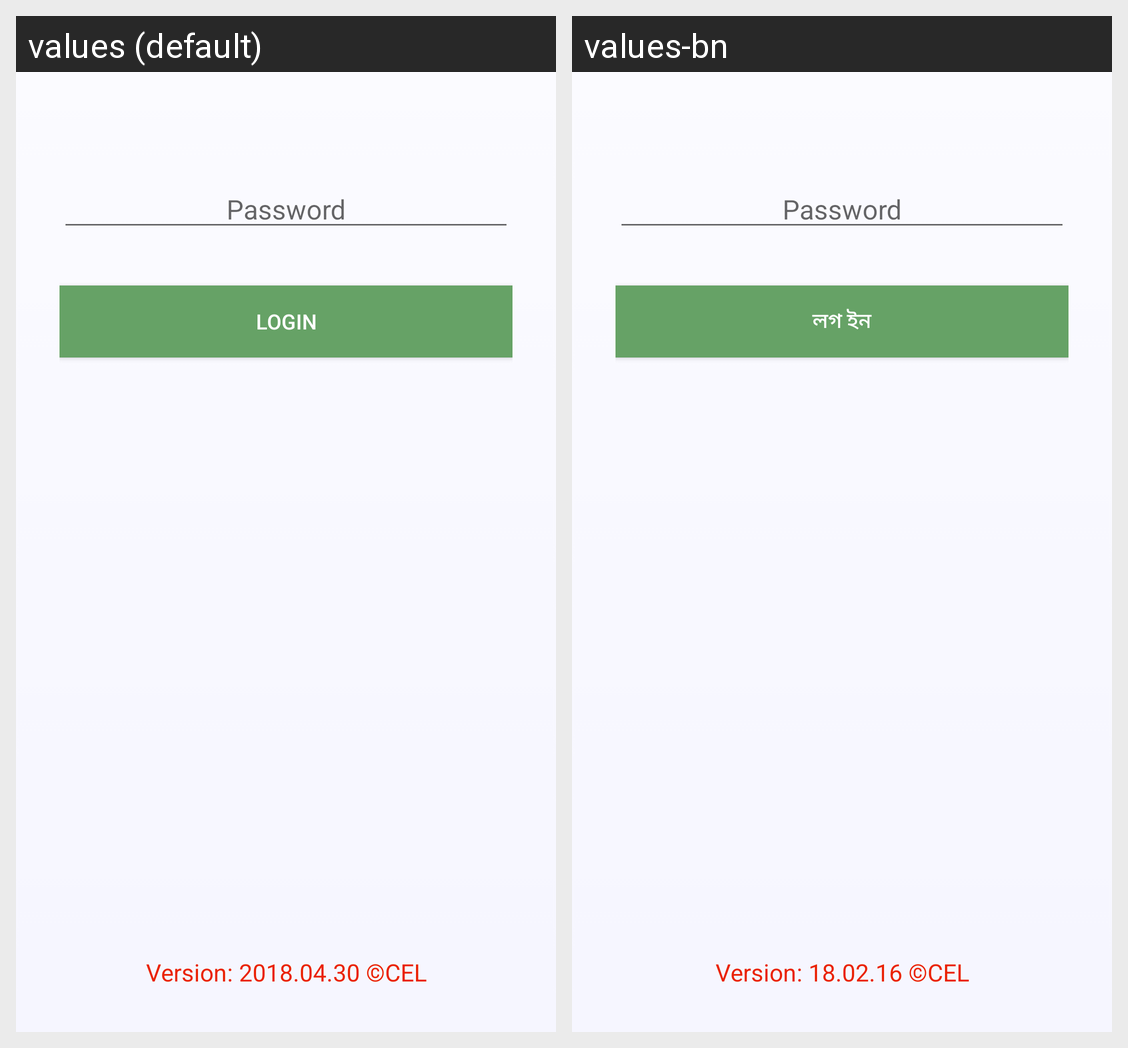

For this localized Android screen grid, give each drawn string resource with its value in every locale shown.
Android screen res/layout/login_page_layout.xml rendered under 2 locales, left to right: values (default), values-bn. Device: Nexus 5 (rendered at 1080×1920; each locale shown at half size, 540×960, under a caption strip naming it); theme AppTheme.
Strings drawn on this screen, with the default value and each locale's value (text and hints the layout hard-codes, and strings that could not be matched under every locale, appear in the picture but are not listed):

login
  values: Login
  values-bn: লগ ইন

version_text
  values: Version: 2018.04.30 ©CEL
  values-bn: Version: 18.02.16 ©CEL
